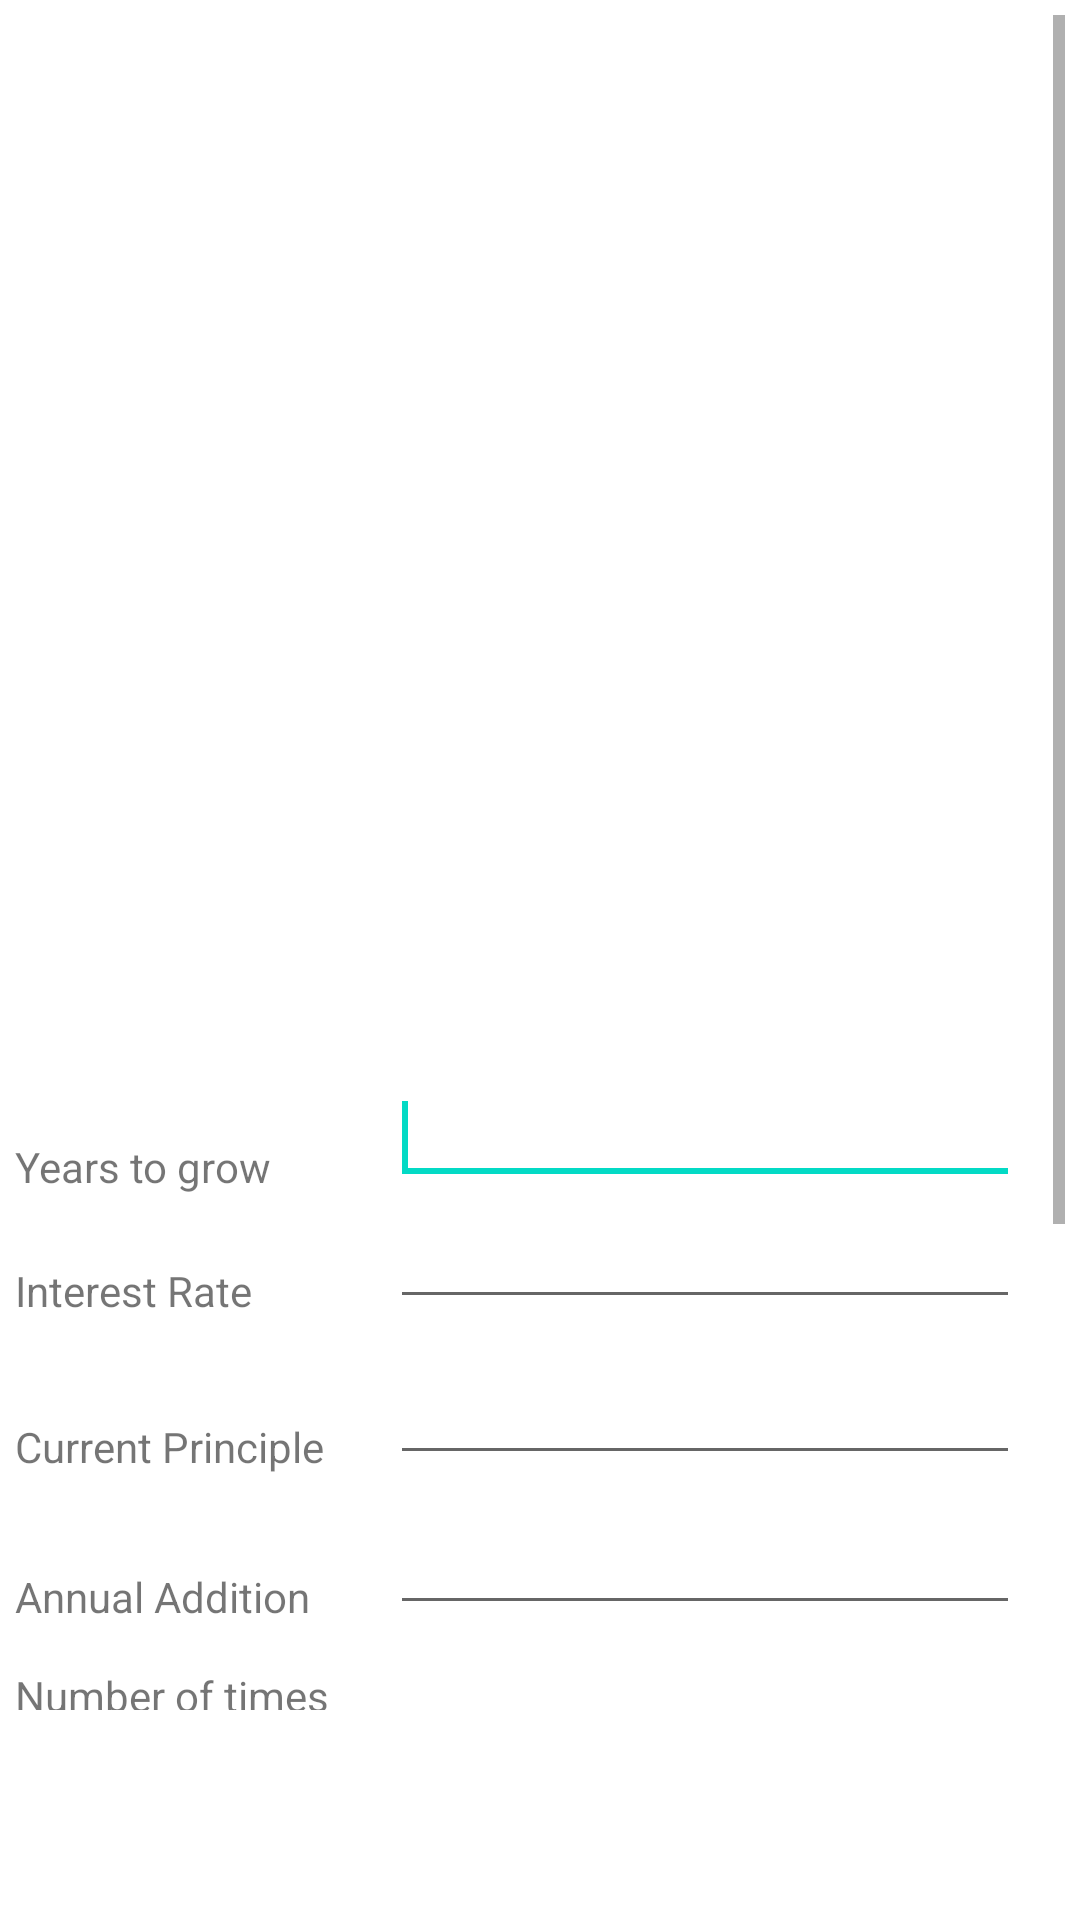

Write the Android layout XML for this screen, with the resource values it uses.
<!-- AndroidManifest.xml: application theme Theme.EdesiloanGuide -->
<!-- res/layout/activity_compound_interest_annual_addition.xml -->
<?xml version="1.0" encoding="utf-8"?>
<RelativeLayout xmlns:android="http://schemas.android.com/apk/res/android"
    xmlns:app="http://schemas.android.com/apk/res-auto"
    xmlns:tools="http://schemas.android.com/tools"
    android:layout_width="match_parent"
    android:layout_height="match_parent"
    android:padding="5dp"
    tools:context=".CompoundInterestAnnualAddition">

    <ScrollView
        android:layout_above="@id/banner_container"
        android:layout_width="match_parent"
        android:layout_height="wrap_content">
        <LinearLayout
            android:layout_width="match_parent"
            android:layout_height="wrap_content"
            android:orientation="vertical">

            <RelativeLayout
                android:id="@+id/native_ad_container"
                android:layout_width="match_parent"
                android:layout_height="wrap_content"
                android:orientation="vertical"
                android:minHeight="300dp"
                android:gravity="center"
                android:layout_marginBottom="20dp"
                android:layout_marginTop="20dp"
                />


            <RelativeLayout
                android:layout_width="match_parent"
                android:layout_height="wrap_content">
                <TextView
                    android:id="@+id/yearGrow"
                    android:labelFor="@+id/yearGrowInput"
                    android:layout_width="wrap_content"
                    android:layout_height="wrap_content"
                    android:layout_above="@+id/interestRateInput"
                    android:layout_alignParentStart="true"
                    android:text="@string/years_grow" />

                <EditText
                    android:id="@+id/yearGrowInput"
                    android:singleLine="true"
                    android:imeOptions="actionNext"
                    android:layout_width="wrap_content"
                    android:layout_height="wrap_content"
                    android:layout_alignParentTop="true"
                    android:layout_alignStart="@+id/interestRateInput"
                    android:layout_marginTop="12dp"
                    android:ems="10"
                    android:inputType="numberSigned"
                    android:importantForAutofill="no">

                    <requestFocus />
                </EditText>

                <TextView
                    android:id="@+id/interestRate"
                    android:labelFor="@+id/interestRateInput"
                    android:layout_width="wrap_content"
                    android:layout_height="wrap_content"
                    android:layout_alignBottom="@+id/interestRateInput"
                    android:layout_alignParentStart="true"
                    android:text="@string/interest_rate" />


                <EditText
                    android:id="@+id/interestRateInput"
                    android:singleLine="true"
                    android:imeOptions="actionNext"
                    android:layout_width="wrap_content"
                    android:layout_height="wrap_content"
                    android:layout_alignStart="@+id/currentPrincipleInput"
                    android:layout_below="@+id/yearGrowInput"
                    android:ems="10"
                    android:inputType="numberDecimal"
                    android:importantForAutofill="no" />

                <TextView
                    android:id="@+id/currentPrinciple"
                    android:labelFor="@id/currentPrincipleInput"
                    android:layout_width="wrap_content"
                    android:layout_height="wrap_content"
                    android:layout_alignParentStart="true"
                    android:layout_below="@+id/interestRate"
                    android:layout_marginTop="33dp"
                    android:text="@string/current_principle" />

                <EditText
                    android:id="@+id/currentPrincipleInput"
                    android:singleLine="true"
                    android:imeOptions="actionNext"
                    android:layout_width="wrap_content"
                    android:layout_height="wrap_content"
                    android:layout_alignBottom="@+id/currentPrinciple"
                    android:layout_marginStart="22dp"
                    android:layout_toEndOf="@+id/currentPrinciple"
                    android:ems="10"
                    android:inputType="numberDecimal"
                    android:importantForAutofill="no" />

                <TextView
                    android:id="@+id/annualAddition"
                    android:labelFor="@id/annualAdditionInput"
                    android:layout_width="wrap_content"
                    android:layout_height="wrap_content"
                    android:layout_alignParentStart="true"
                    android:layout_below="@+id/currentPrinciple"
                    android:layout_marginTop="31dp"
                    android:text="@string/annual_addition" />

                <EditText
                    android:id="@+id/annualAdditionInput"
                    android:singleLine="true"
                    android:imeOptions="actionNext"
                    android:layout_width="wrap_content"
                    android:layout_height="wrap_content"
                    android:layout_alignBottom="@+id/annualAddition"
                    android:layout_alignEnd="@+id/currentPrincipleInput"
                    android:ems="10"
                    android:inputType="numberDecimal" />

                <TextView
                    android:id="@+id/numberOfTimesCompounded"
                    android:layout_width="wrap_content"
                    android:layout_height="wrap_content"
                    android:layout_alignParentStart="true"
                    android:layout_below="@+id/annualAddition"
                    android:layout_marginTop="14dp"
                    android:layout_toStartOf="@+id/annualAdditionInput"
                    android:maxLines="3"
                    android:minLines="3"
                    android:text="@string/annual_compound" />

                <EditText
                    android:id="@+id/numberOfTimesCompoundedInput"
                    android:layout_width="wrap_content"
                    android:layout_height="wrap_content"
                    android:layout_alignBottom="@+id/numberOfTimesCompounded"
                    android:layout_toEndOf="@+id/numberOfTimesCompounded"
                    android:ems="10"
                    android:imeOptions="actionDone"
                    android:inputType="numberSigned"
                    android:singleLine="true"
                    android:importantForAutofill="no" />

                <TextView
                    android:id="@+id/compound_end"
                    android:layout_width="match_parent"
                    android:layout_height="wrap_content"
                    android:layout_alignBottom="@+id/radioGroup"
                    android:layout_alignParentStart="true"
                    android:text="@string/compoundInterest_end" />

                <RadioGroup
                    android:id="@+id/radioGroup"
                    android:layout_width="wrap_content"
                    android:layout_height="wrap_content"
                    android:orientation="horizontal"
                    android:paddingStart="110dp"
                    android:paddingTop="285dp"
                    tools:ignore="RtlSymmetry">

                    <RadioButton
                        android:id="@+id/endRadioButton"
                        android:layout_width="wrap_content"
                        android:layout_height="wrap_content"
                        android:text="@string/end" />

                    <RadioButton
                        android:id="@+id/startRadioButton"
                        android:layout_width="wrap_content"
                        android:layout_height="wrap_content"
                        android:text="@string/start" />

                </RadioGroup>

                <TextView
                    android:id="@+id/end_sentence"
                    android:layout_width="match_parent"
                    android:layout_height="wrap_content"
                    android:layout_alignBottom="@+id/radioGroup"
                    android:layout_alignParentEnd="@+id/compound_end"
                    android:layout_toEndOf="@+id/radioGroup"
                    android:text="@string/compoundInterest_begin" />

                <Button
                    android:id="@+id/calculate"
                    android:layout_width="match_parent"
                    android:layout_height="wrap_content"
                    android:layout_below="@+id/compound_end"
                    android:layout_marginEnd="10dp"
                    android:layout_toStartOf="@+id/end_sentence"
                    android:text="@string/calculate" />

                <TextView
                    android:id="@+id/total"
                    android:layout_width="wrap_content"
                    android:layout_height="wrap_content"
                    android:layout_below="@+id/calculate"
                    android:text="@string/total"
                    android:layout_marginTop="44dp"
                    android:textSize="20sp"
                    android:textStyle="bold" />

                <Button
                    android:id="@+id/save"
                    android:layout_width="wrap_content"
                    android:layout_height="wrap_content"
                    android:layout_below="@+id/compound_end"
                    android:layout_alignParentEnd="true"
                    android:layout_toEndOf="@+id/calculate"
                    android:text="@string/save" />


            </RelativeLayout>
        </LinearLayout>
    </ScrollView>

    <RelativeLayout
        android:id="@+id/banner_container"
        android:layout_width="match_parent"
        android:layout_height="wrap_content"
        android:layout_alignParentBottom="true"
        android:layout_gravity="center"
        android:minHeight="50sp"
        android:layout_marginTop="15sp"
        android:orientation="vertical" />

   </RelativeLayout>
<!-- resources referenced by this layout -->
<resources>
  <string name="annual_addition">Annual Addition</string>
  <string name="annual_compound">Number of times compounded annually</string>
  <string name="calculate">Calculate</string>
  <string name="compoundInterest_begin">of compounding period.</string>
  <string name="compoundInterest_end">Make additions to</string>
  <string name="current_principle">Current Principle</string>
  <string name="end">end</string>
  <string name="interest_rate">Interest Rate</string>
  <string name="save">Save File</string>
  <string name="start">start</string>
  <string name="total">Total:</string>
  <string name="years_grow">Years to grow</string>
  <style name="Theme.EdesiloanGuide" parent="Theme.MaterialComponents.DayNight.DarkActionBar">
          
          <item name="colorPrimary">@color/purple_500</item>
          <item name="colorPrimaryVariant">@color/purple_700</item>
          <item name="colorOnPrimary">@color/white</item>
          
          <item name="colorSecondary">@color/teal_200</item>
          <item name="colorSecondaryVariant">@color/teal_700</item>
          <item name="colorOnSecondary">@color/black</item>
          
          <item name="android:statusBarColor" tools:targetApi="l">?attr/colorPrimaryVariant</item>
          
      </style>
  <color name="purple_500">#ff6200ee</color>
  <color name="purple_700">#ff3700b3</color>
  <color name="white">#ffffffff</color>
  <color name="teal_200">#ff03dac5</color>
  <color name="teal_700">#ff018786</color>
  <color name="black">#ff000000</color>
</resources>
